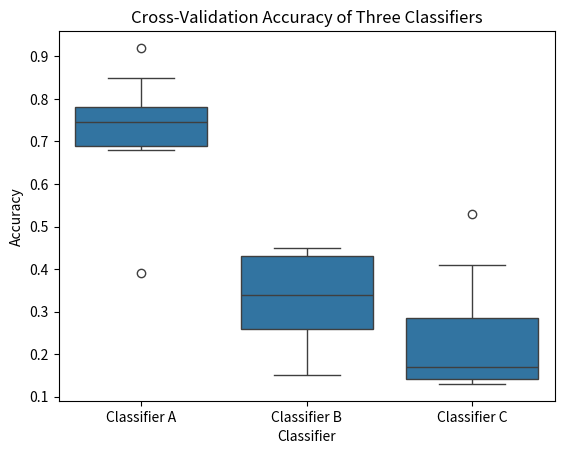

The matplotlib source for this figure:
import seaborn as sns
import matplotlib.pyplot as plt
import pandas as pd
import numpy as np

# Artificial data for three classifiers
np.random.seed(10)
data = {
        "Classifier A": np.array([0.75, 0.75, 0.74, 0.92, 0.69, 0.39, 0.85, 0.69, 0.79, 0.68]),
        "Classifier B": np.array([0.34, 0.43, 0.34, 0.24, 0.15, 0.32, 0.43, 0.22, 0.45, 0.44]),
        "Classifier C": np.array([0.13, 0.53, 0.14, 0.13, 0.15, 0.16, 0.18, 0.31, 0.21, 0.41])
}

# Convert data to a Pandas Dataframe
df = pd.DataFrame(data)

# Long format for Seaborn
df_long = pd.melt(df, var_name='Classifier', value_name='Accuracy')

# Create the boxplot
sns.boxplot(x='Classifier', y='Accuracy', data=df_long)

# Add title and labels
plt.title('Cross-Validation Accuracy of Three Classifiers')
plt.ylabel('Accuracy')
plt.xlabel('Classifier')

# Show the plot
plt.show()
